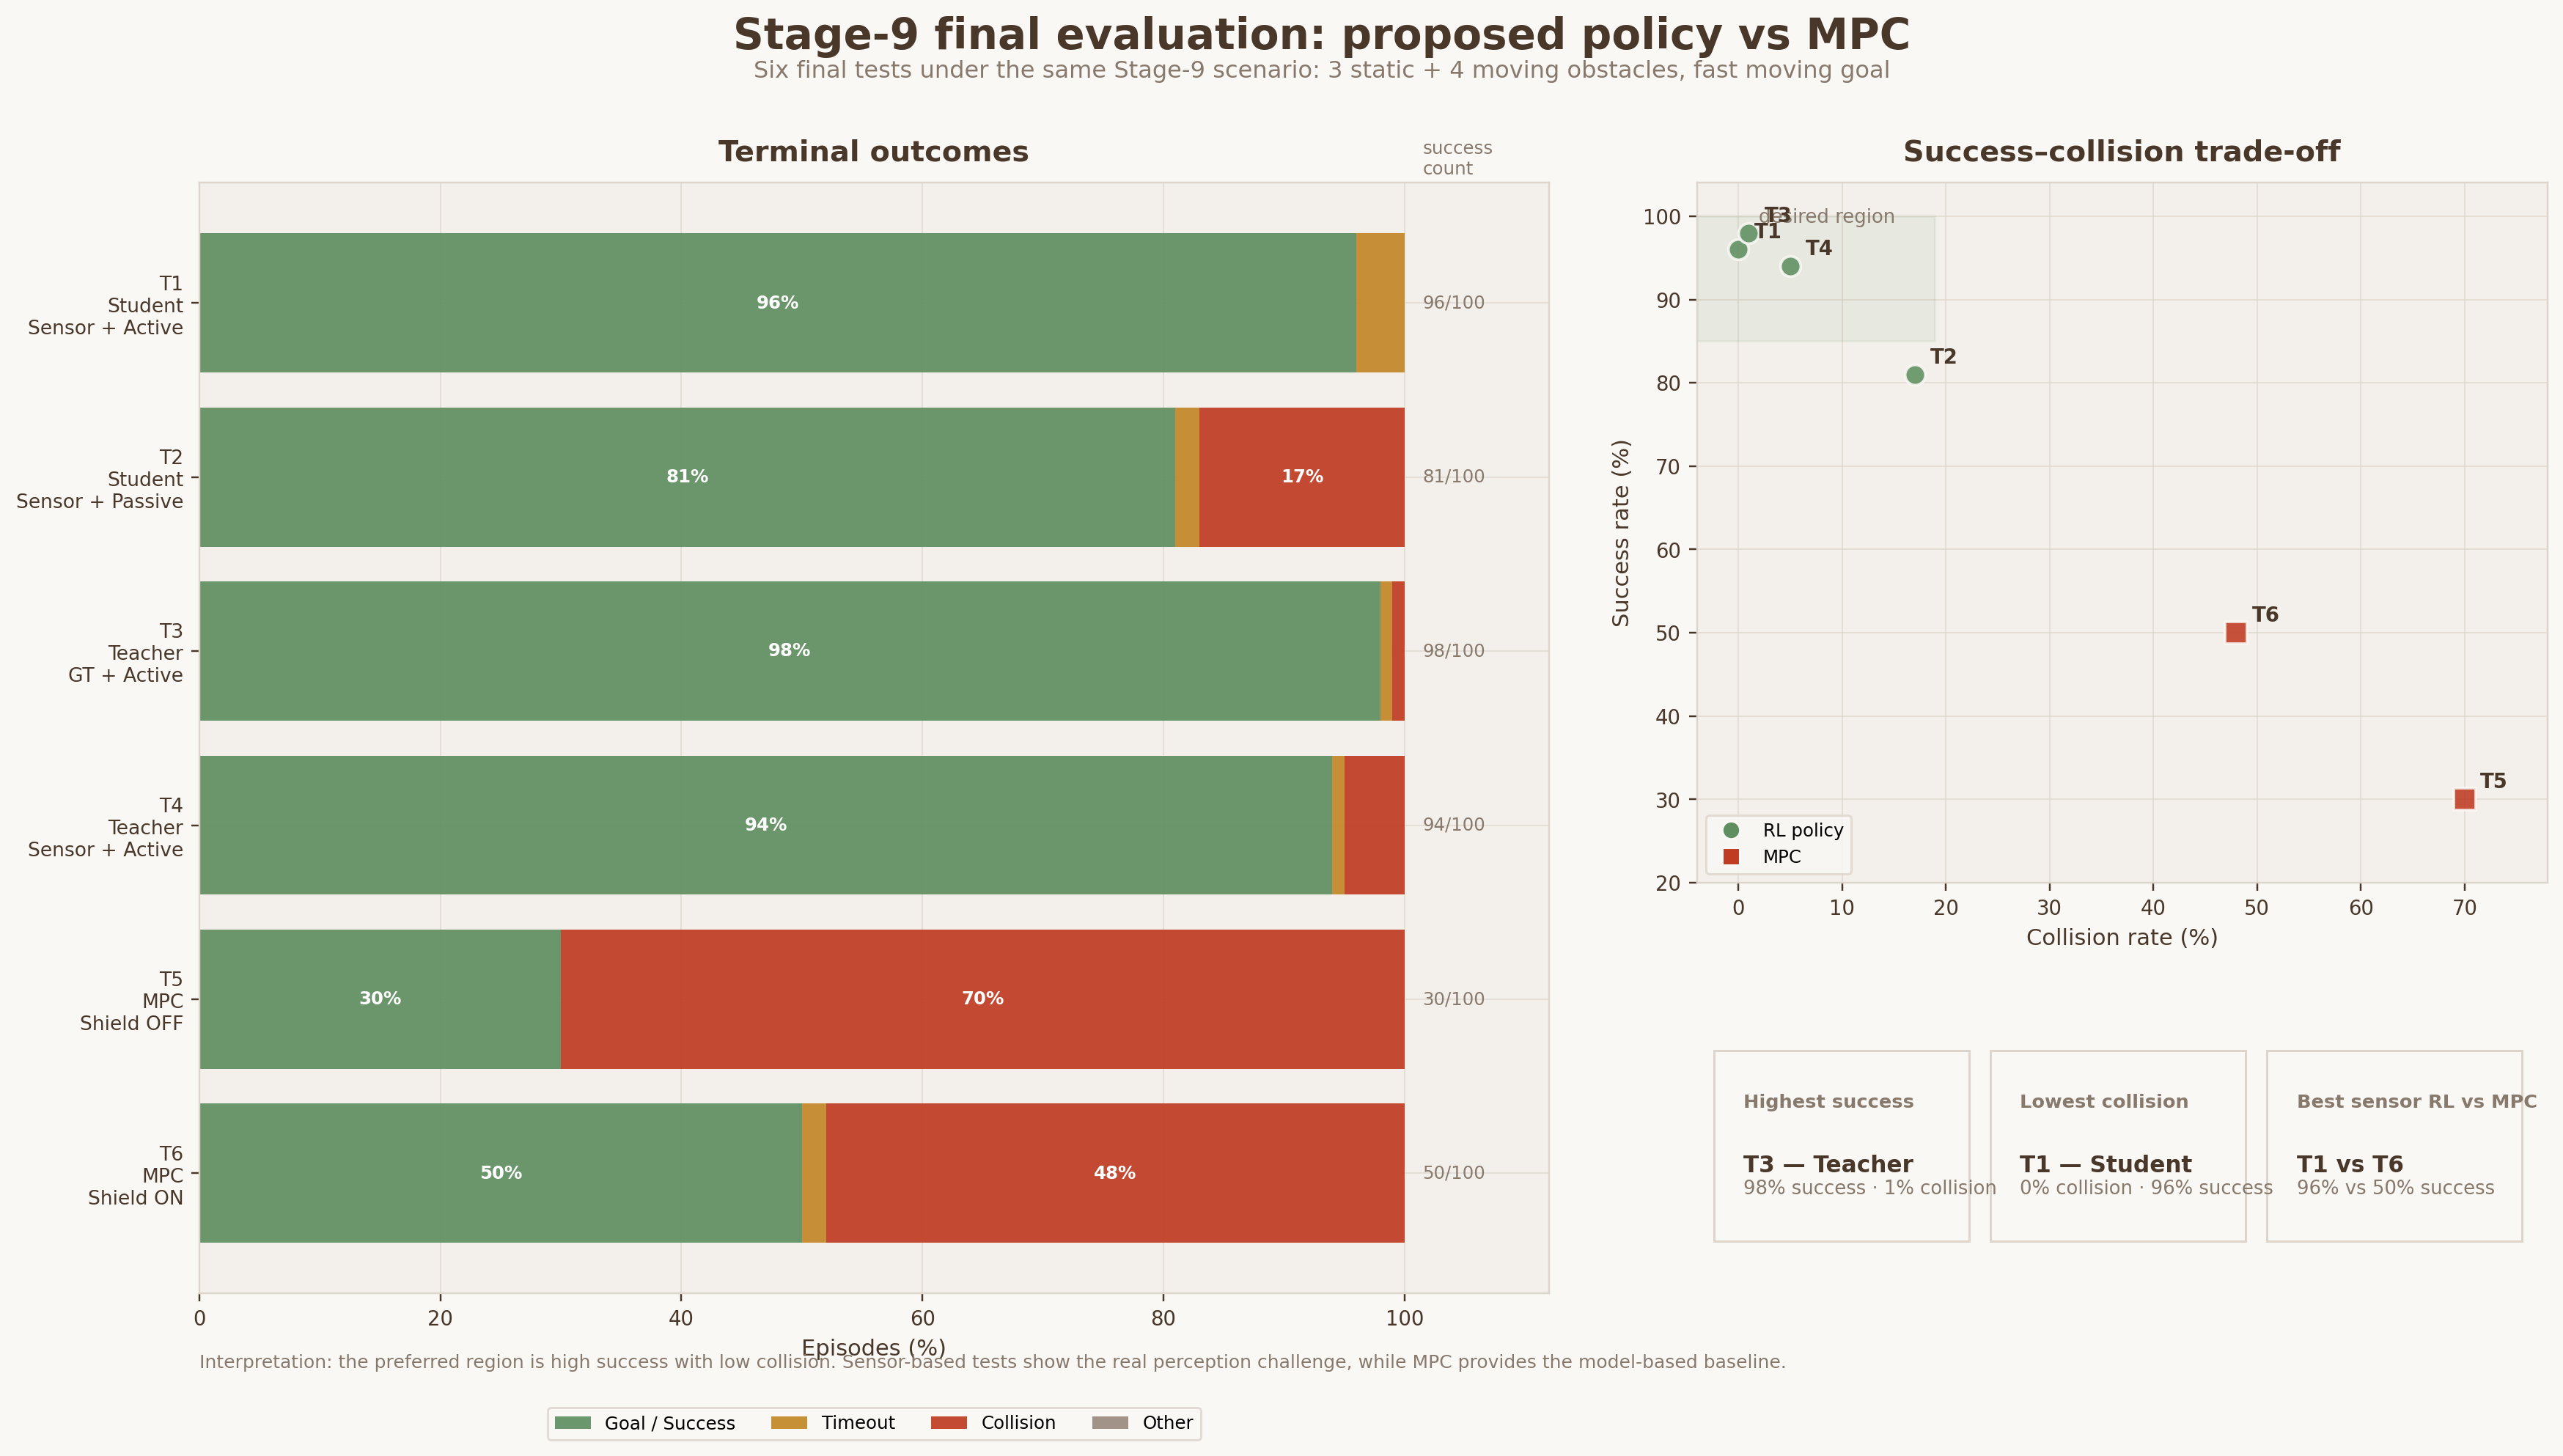

Source data for this figure (header and first rows):
test, filename, kind, model, observation, shield, episodes, success_rate_percent, timeout_rate_percent, collision_rate_percent, other_rate_percent, goal_count, timeout_count, collision_count, other_count, mean_return, mean_length_steps, median_clearance_m, median_ttc_s, shield_rate_percent, total_shield_activations, median_wall_ms, solver_fallback_rate_percent
1, test01_student_sensor_active_shield.json, RL, Student, Sensor, Active, 100, 96, 4.000, 0.000, 0.000, 96, 4, 0, 0, 81.86, 136.1, 0.609, 2.555, 22.48, 4182, 141.6, 0.000
2, test02_student_sensor_passive_shield.jso…, RL, Student, Sensor, Passive, 100, 81, 2.000, 17, 0.000, 81, 2, 17, 0, 53.18, 109.6, 0.589, 2.354, 28.26, 3708, 150.3, 0.000
3, test03_teacher_gt_active_shield.json, RL, Teacher, GT, Active, 100, 98, 1.000, 1.000, 0.000, 98, 1, 1, 0, 81.58, 131.8, 0.619, 1.900, 21.76, 3137, 135.3, 0.000
4, test04_teacher_sensor_active_shield.json, RL, Teacher, Sensor, Active, 100, 94, 1.000, 5.000, 0.000, 94, 1, 5, 0, 90.03, 97.12, 0.746, 50, 13.02, 2197, 143.5, 0.000
5, test05_mpc_sensor_shield_off.json, MPC, MPC, Sensor, Off, 100, 30, 0.000, 70, 0.000, 30, 0, 70, 0, -47.22, 24.56, 0.335, 1.254, 52.48, 754, 460.1, 0.407
6, test06_mpc_sensor_shield_on.json, MPC, MPC, Sensor, Active, 100, 50, 2.000, 48, 0.000, 50, 2, 48, 0, 1.553, 34.07, 0.343, 1.386, 0.000, 0, 317.2, 0.000
